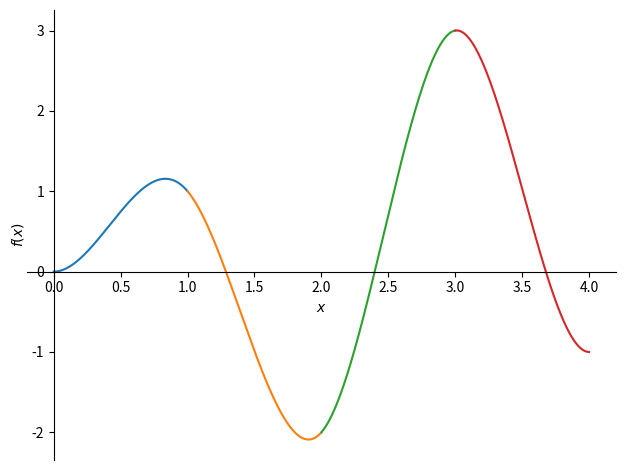

Reproduce this figure in Python.
import numpy as np
import sympy
from sympy import Symbol
from sympy import *
import matplotlib.pyplot as plt
from matplotlib.pyplot import scatter
import sys #для записи в файл


#процедура вычисляющая коэффициента многочлена f(x)=a0+a1x+a2x**2+a3x**3
# для которого f(x0)=y0,f(x1)=y1,f'(x0)=0, f'(x1)=0
def polynom_with_boundary_conditions(x0,y0,x1,y1):
    d=x1-x0
    h=y0-y1
    a0=y0-3*h*x0**2/(d**2)-2*h*x0**3/(d**3)
    a1=6*h*x0/(d**2)+6*h*x0**2/(d**3)
    a2=-3*h/(d**2)-6*h*x0/(d**3)
    a3=2*h/(d**3)
    return a0,a1,a2,a3

#процедура составляющая список уравнений для сплайна по массивам точек X,Y points(x[i],y[i])
def list_of_equations(X,Y,nsc):
    x = sympy.Symbol('x')
    l=len(X)
    n=l-1
    eq=[]
    eq0=nsc[0].subs(x,X[0])-Y[0]
    eq1=diff(nsc[0], x).subs(x, X[0])
    eq2=nsc[l-2].subs(x,X[l-1])-Y[l-1]
    eq3 = diff(nsc[l-2], x).subs(x, X[l-1])
    eq.append(eq0)
    eq.append(eq1)
    eq.append(eq2)
    eq.append(eq3)
    for i in range(1,n):
        eq1=nsc[i-1].subs(x, X[i]) - Y[i]
        eq2=nsc[i].subs(x, X[i]) - Y[i]
        eq3=diff(nsc[i-1], x).subs(x, X[i]) - diff(nsc[i], x).subs(x, X[i])
        eq4=diff(nsc[i-1], x, 2).subs(x, X[i]) - diff(nsc[i], x, 2).subs(x, X[i])
        eq.append(eq1)
        eq.append(eq2)
        eq.append(eq3)
        eq.append(eq4)
    return eq


def spline(X,Y):
    x=sympy.Symbol('x')
    a0,a1,a2,a3,b0,b1,b2,b3,c0,c1,c2,c3,d0,d1,d2,d3=sympy.symbols('a0,a1,a2,a3,b0,b1,b2,b3,c0,c1,c2,c3,d0,d1,d2,d3')

    nscA=a0+a1*x+a2*x**2+a3*x**3
    nscB=b0+b1*x+b2*x**2+b3*x**3
    nscC=c0+c1*x+c2*x**2+c3*x**3
    nscD=d0+d1*x+d2*x**2+d3*x**3

    nsc = [nscA, nscB, nscC, nscD]
    #X = [x1, x2, x3, x4, x5]
    #Y = [y1, y2, y3, y4, y5]
    eq = list_of_equations(X, Y, nsc)
    aa = [a0, a1, a2, a3, b0, b1, b2, b3, c0, c1, c2, c3, d0, d1, d2, d3]

    sol2 = sympy.solve(eq, aa)
    for i in range(len(aa)):
        aa[i] = sol2[aa[i]]

    #запишем коэффициенты в файл
    original_stdout = sys.stdout
    Coefficients = open('Coefficients', 'w')
    sys.stdout = Coefficients
    for i in range(16):
        if (i//4==0):
            letter='a'
        if (i//4==1):
            letter='b'
        if i//4==2:
            letter='c'
        if i//4==3:
            letter='d'
        print(letter+str(i%4)+'=')
        print(aa[i])

    sys.stdout = original_stdout
    Coefficients.close()
    return aa


def long_subs(a,X,Y,X_values,Y_values):
    for i in range(len(X)):
        a.subs((X[i]), X_values[i])
        a.subs(str(Y[i]),Y_values[i])
    aa=a
    return aa

#nsc - список коэффициентов многочленов

def draw_pieswize_f(nsc,X):
    x = sympy.Symbol('x')
    l=len(nsc)

    p0=plot(nsc[0][0] + nsc[0][1] * x + nsc[0][2] * x ** 2 + nsc[0][3] * x ** 3,(x,X[0],X[1]),show=False)
    for i in range(1,l):
        p1=plot(nsc[i][0] + nsc[i][1] * x + nsc[i][2] * x ** 2 + nsc[i][3] * x ** 3,(x,X[i],X[i+1]),show=False)
        p0.extend(p1)

    p0.show()

#процедура, создающая список символьных переменных
def list_of_symbols(n,j,letter):
    list_symb=[None]*n
    for i in range(n):
        stri=letter+str(j)+str(i)
        stri = sympy.Symbol(letter+str(j)+str(i))
        list_symb[i]=stri
    return list_symb

#процедура, создающая список символьных переменных
def list_of_symbols4(n,letter):
    list_symb4=[None]*n
    for i in range(n):
        list_symb4[i]=list_of_symbols(4,i,letter)
    return list_symb4

def main():


   x0,y0,x1,y1,x2,y2,x3,y3,x4,y4,x5,y5=sympy.symbols('x0,y0,x1,y1,x2,y2,x3,y3,x4,y4,x5,y5')

   x=sympy.Symbol('x')
   a0,a1,a2,a3=polynom_with_boundary_conditions(x0,y0,x2,y2)
   f=a0+a1*x+a2*x**2+a3*x**3



   a0, a1, a2, a3, b0, b1, b2, b3, c0, c1, c2, c3, d0, d1, d2, d3=sympy.symbols(' a0, a1, a2, a3, b0, b1, b2, b3, c0, c1, c2, c3, d0, d1, d2, d3')
   n=5
   X=list_of_symbols(n,0,'x')
   Y=list_of_symbols(n,0,'y')
   print('X',X)
   print('Y',Y)
   X=[x1,x2,x3,x4,x5]
   Y=[y1,y2,y3,y4,y5]
   [a0,a1,a2,a3,b0,b1,b2,b3,c0,c1,c2,c3,d0,d1,d2,d3]=spline(X,Y)

   #a0, a1, a2, a3 = polynom_with_boundary_conditions(x1, y1, x2, y2)
   #b0, b1, b2, b3 = polynom_with_boundary_conditions(x2, y2, x3, y3)
   #c0, c1, c2, c3 = polynom_with_boundary_conditions(x3, y3, x4, y4)
   #d0, d1, d2, d3 = polynom_with_boundary_conditions(x4, y4, x5, y5)


   x11=0
   x22=1
   x33=2
   x44=3
   x55=4
   y11=0
   y22=1
   y33=-2
   y44=3
   y55=-1
   X_values=[0,1,2,3,4]
   Y_values=[0,1,-2,3,-1]
   #a0, a1, a2, a3, b0, b1, b2, b3, c0, c1, c2, c3, d0, d1, d2, d3=long_subs(a0, a1, a2, a3, b0, b1, b2, b3, c0, c1, c2, c3, d0, d1, d2, d3,
   #           x1,y1,x2,y2,x3,y3,x4,y4,x5,y5,
   #           x11,y11,x22,y22,x33,y33,x44,y44,x55,y55)

   nscA = a0 + a1 * x + a2 * x ** 2 + a3 * x ** 3
   nscB = b0 + b1 * x + b2 * x ** 2 + b3 * x ** 3
   nscC = c0 + c1 * x + c2 * x ** 2 + c3 * x ** 3
   nscD = d0 + d1 * x + d2 * x ** 2 + d3 * x ** 3


   #нарисуем график

   a0 = a0.subs({x1: x11, y1: y11, x2: x22, y2: y22, x3: x33, y3: y33, x4: x44, y4: y44, x5: x55, y5: y55})
   print('a0', a0)



   aa=[a0,a1,a2,a3,b0,b1,b2,b3,c0,c1,c2,c3,d0,d1,d2,d3]
   for i in range(len(aa)):
       aa[i]=aa[i].subs({x1: x11, y1: y11, x2: x22, y2: y22, x3: x33, y3: y33, x4: x44, y4: y44, x5: x55, y5: y55})

   #nscA = a0 + a1 * x + a2 * x ** 2 + a3 * x ** 3
   print('a0',a0)


   nsc = [[a0,a1,a2,a3], [b0,b1,b2,b3], [c0,c1,c2,c3], [d0,d1,d2,d3]]
   nsc = [[aa[0], aa[1], aa[2], aa[3]], [aa[4], aa[5], aa[6], aa[7]], [aa[8], aa[9], aa[10], aa[11]], [aa[12], aa[13], aa[14], aa[15]]]
   X = [x11, x22, x33, x44, x55]
   draw_pieswize_f(nsc,X )

   list_o=list_of_symbols(5,0,'x')
   print(list_o)
   list1=list_of_symbols4(5,'a')
   print(list1)


# Press the green button in the gutter to run the script.
if __name__ == '__main__':
    main()


# See PyCharm help at https://www.jetbrains.com/help/pycharm/
